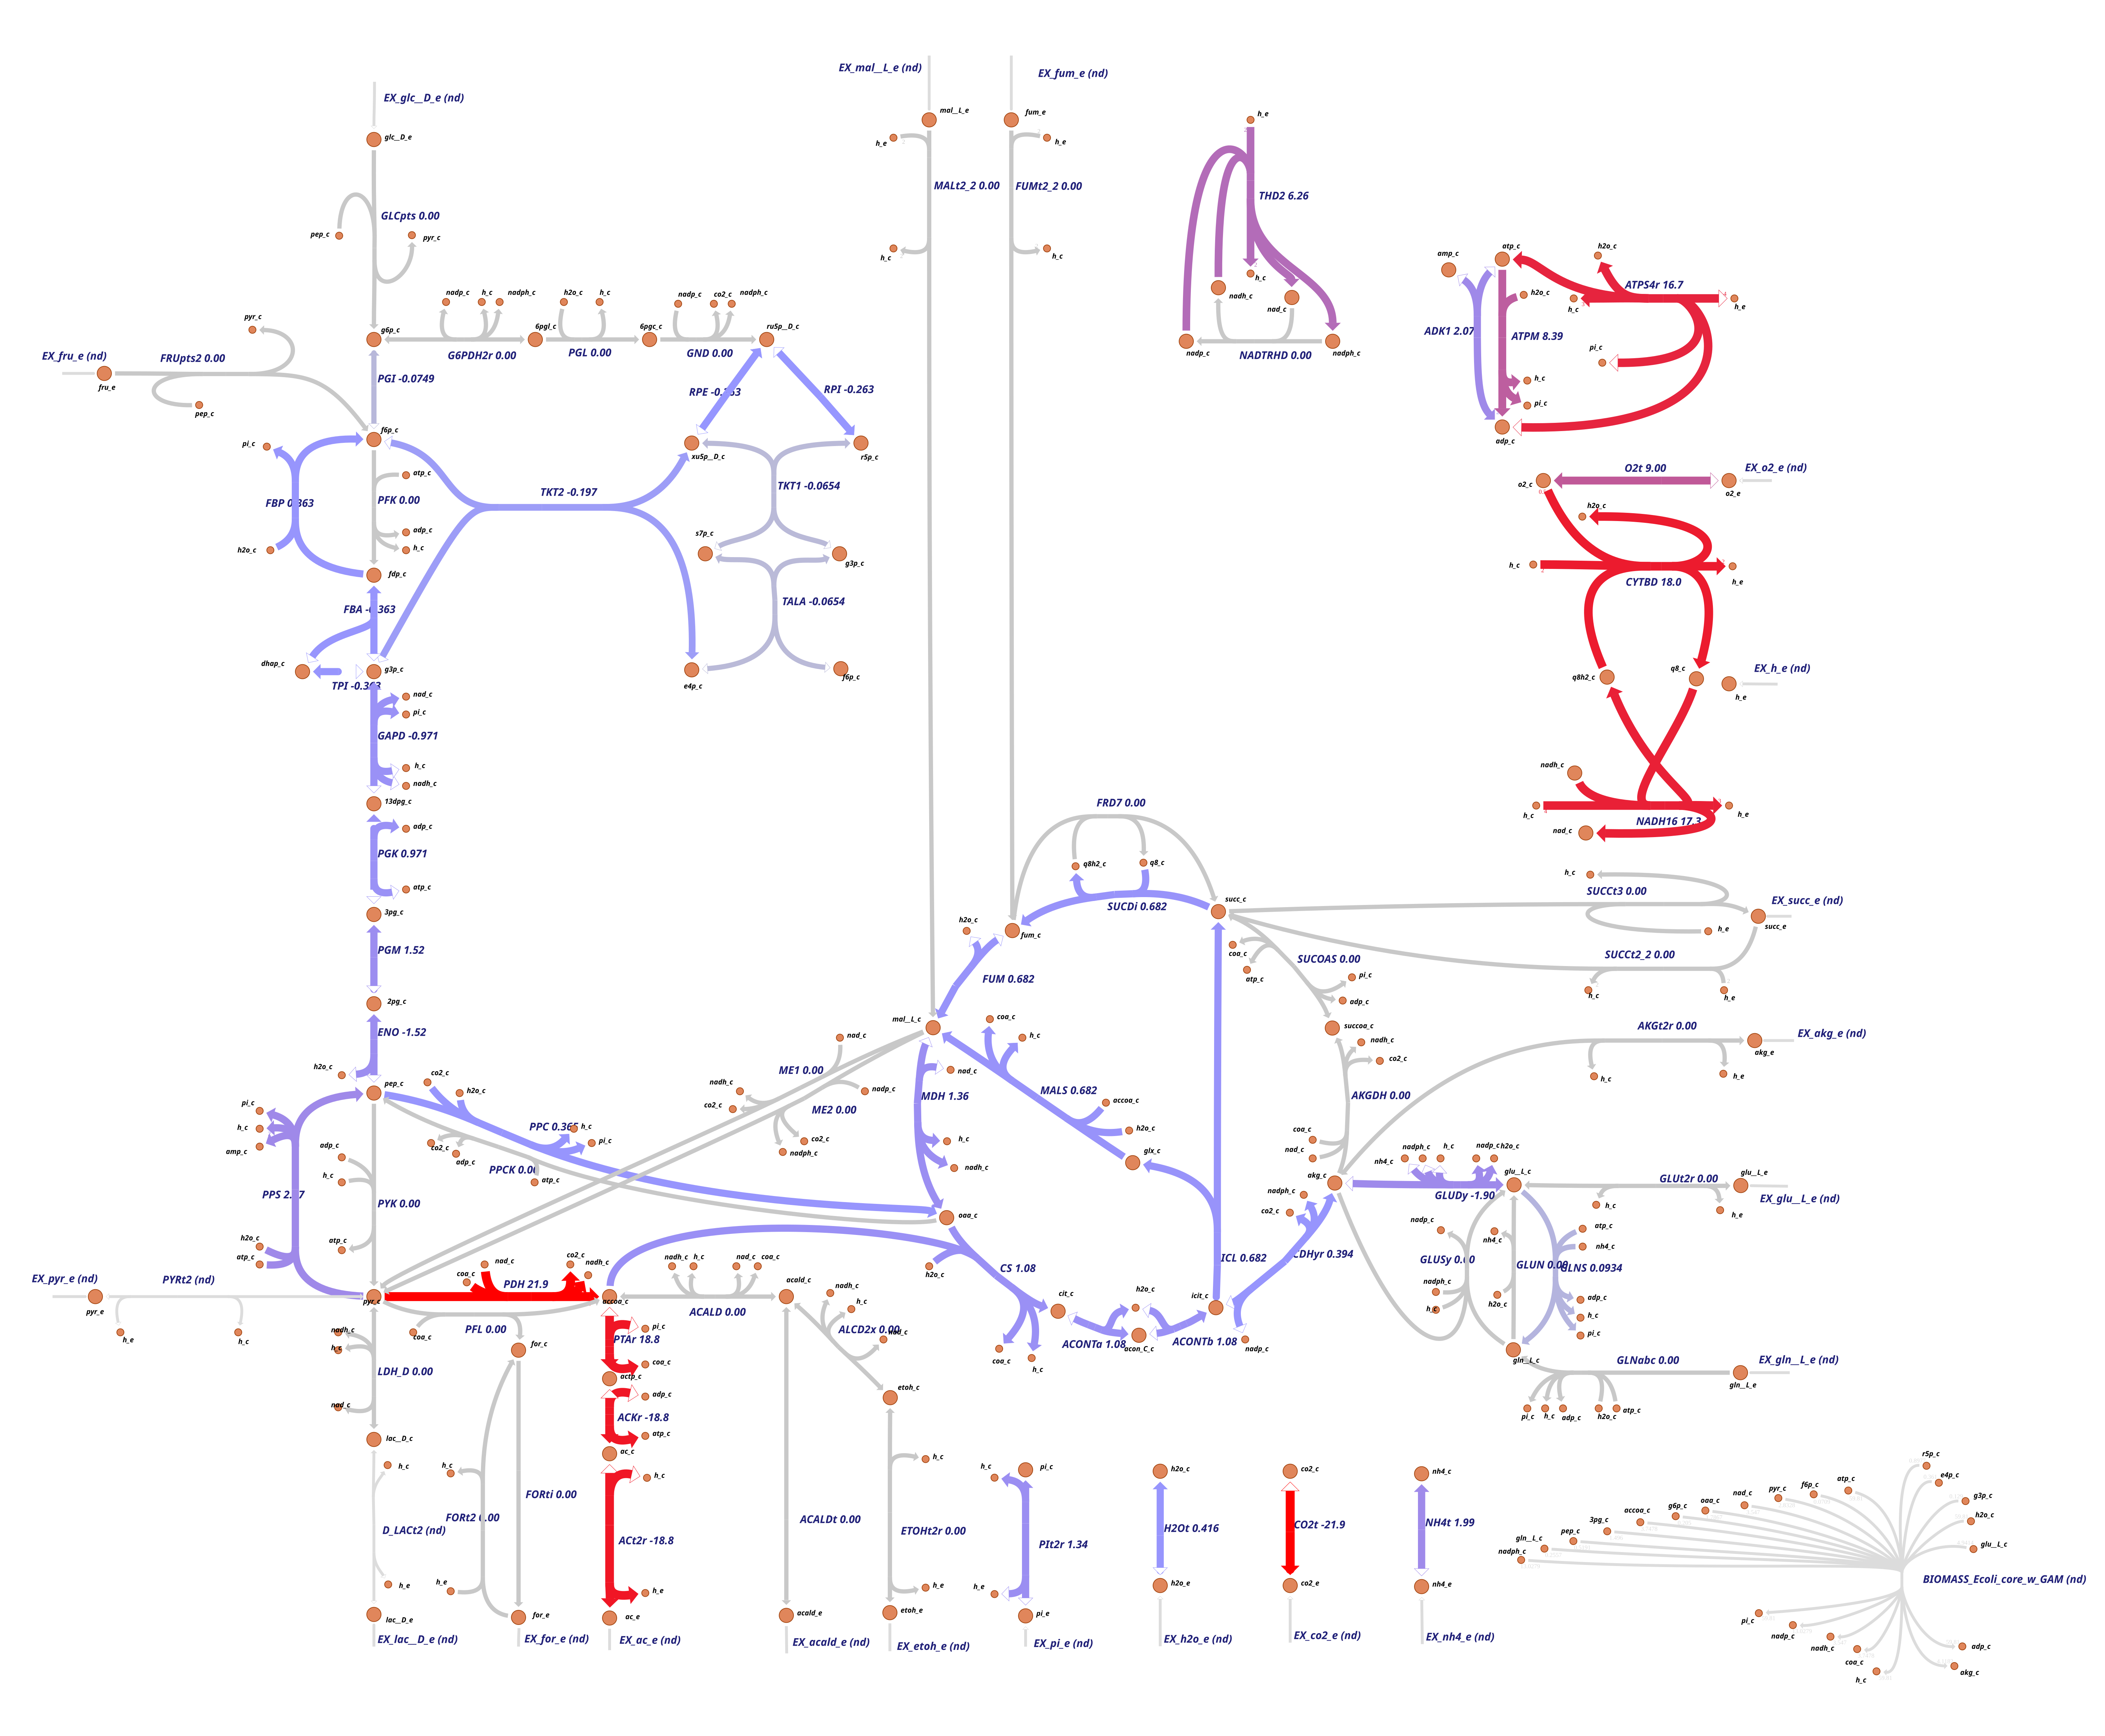

Data behind this chart, as committed beside it:
Var1, Var2
ACALD, 0
ACALDt, 0
ACKr, -18.76
ACONTa, 1.077
ACONTb, 1.077
ACt2r, -18.76
ADK1, 2.072
AKGDH, 0
AKGt2r, 0
ALCD2x, 0
ATPM, 8.39
ATPS4r, 16.69
Biomass_Ecoli_core_N(w/GAM)-Nmet2, 0.3654
CO2t, -21.92
CS, 1.077
CYTBD, 18
D-LACt2, 0
ENO, -1.518
ETOHt2r, 0
EX_ac(e), 18.76
EX_acald(e), 0
EX_akg(e), 0
EX_co2(e), 21.92
EX_etoh(e), 0
EX_for(e), -0
EX_fru(e), 0
EX_fum(e), 0
EX_glc(e), 0
EX_gln-L(e), 0
EX_glu-L(e), 0
EX_h2o(e), -0.4161
EX_h(e), 1.094
EX_lac-D(e), 0
EX_mal-L(e), 0
EX_nh4(e), -1.992
EX_o2(e), -9
EX_pi(e), -1.344
EX_pyr(e), -25
EX_succ(e), 0
FBA, -0.3634
FBP, 0.3634
FORt2, 0
FORti, 0
FRD7, 0
FRUpts2, 0
FUM, 0.6824
FUMt2_2, 0
G6PDH2r, 0
GAPD, -0.9713
GLCpts, 0
GLNS, 0.09343
GLNabc, 0
GLUDy, -1.899
GLUN, 0
GLUSy, 0
GLUt2r, 0
GND, 0
H2Ot, 0.4161
ICDHyr, 0.3942
ICL, 0.6824
... 35 more rows
